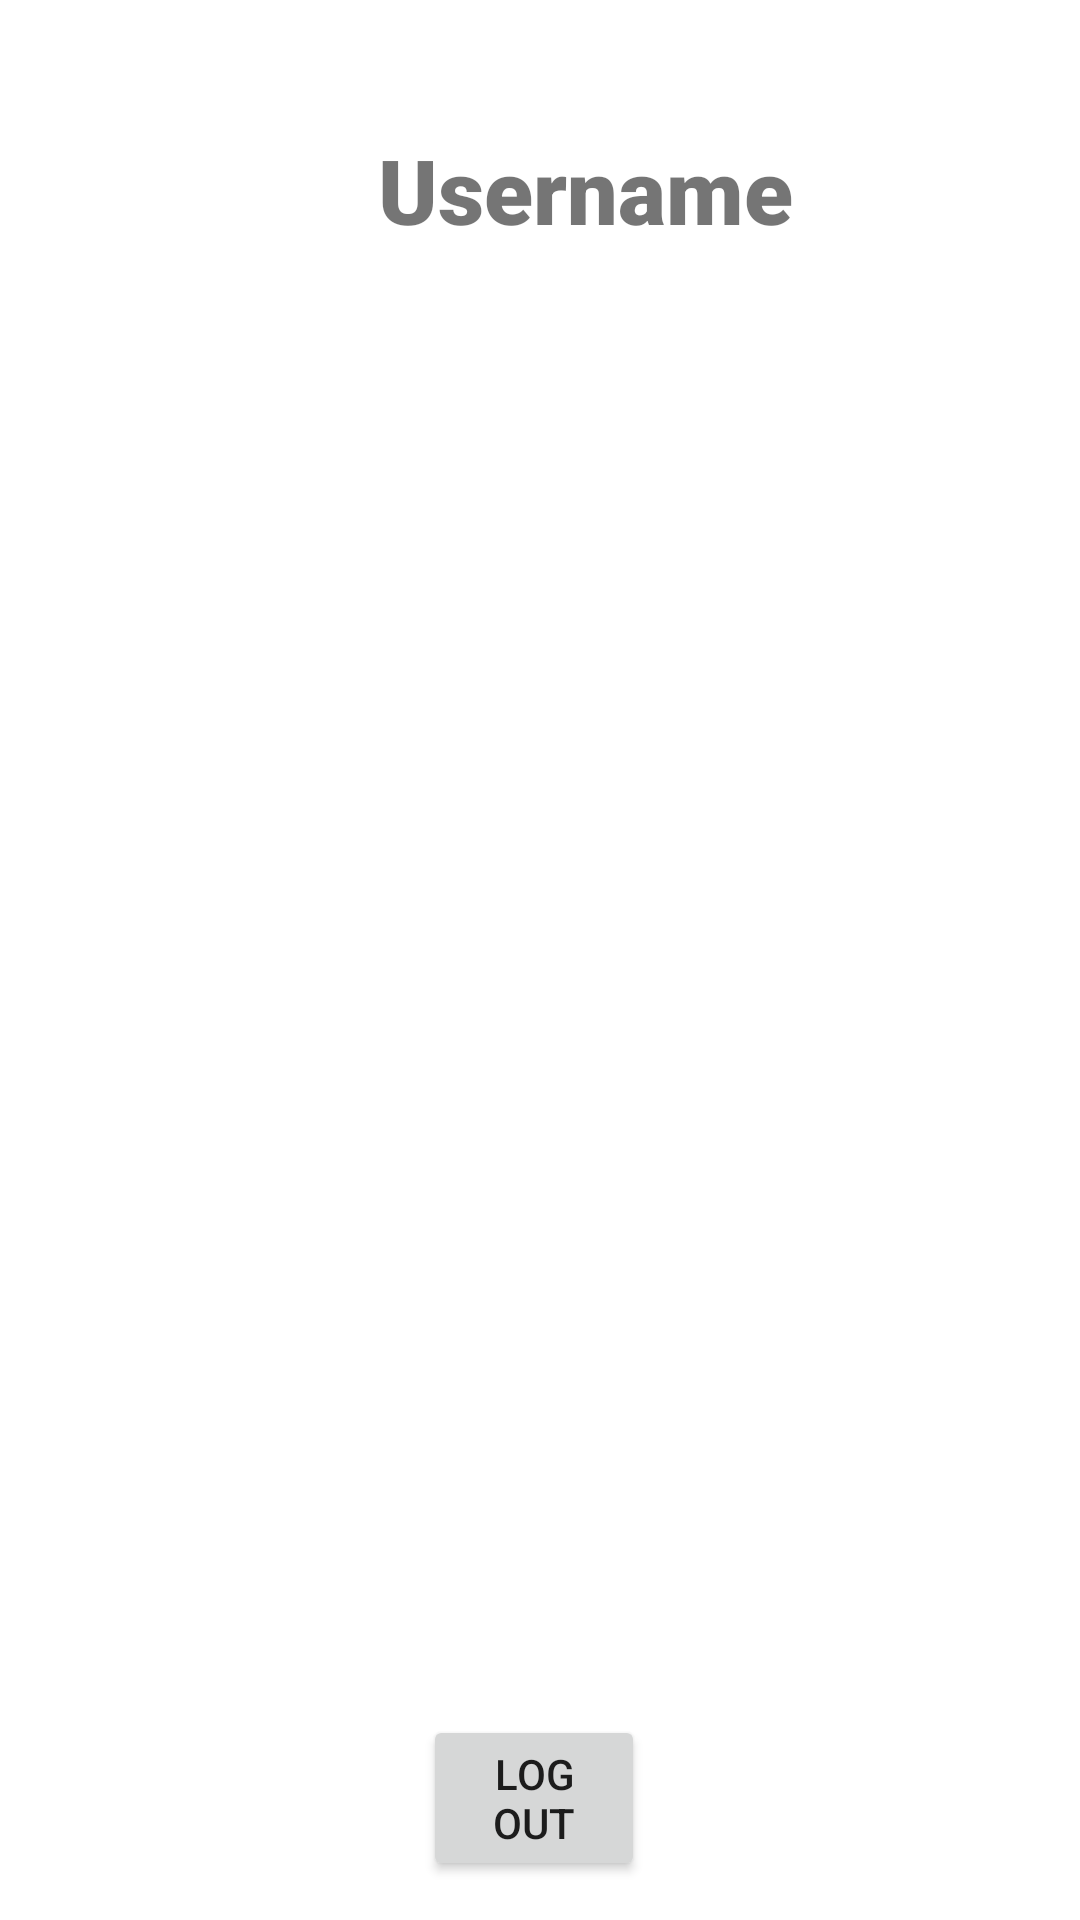

Here is an Android app screen rendered from its layout file. Give the layout XML and the strings, colors and styles it references.
<!-- AndroidManifest.xml: application theme Theme.LvlUp -->
<!-- res/layout/fragment_profile.xml -->
<?xml version="1.0" encoding="utf-8"?>
<RelativeLayout xmlns:android="http://schemas.android.com/apk/res/android"
    xmlns:app="http://schemas.android.com/apk/res-auto"
    android:layout_width="match_parent"
    android:layout_height="match_parent"
    android:background="@color/white">

    <ImageView
        android:id="@+id/profile_image"
        android:layout_width="107dp"
        android:layout_height="84dp"
        android:layout_alignParentTop="true"
        android:layout_marginTop="20dp"
        app:srcCompat="@drawable/ic_baseline_person_24" />

    <TextView
        android:id="@+id/profile_text"
        android:layout_width="178dp"
        android:layout_height="53dp"
        android:layout_alignBottom="@+id/profile_image"
        android:layout_alignParentEnd="true"
        android:layout_marginStart="19dp"
        android:layout_marginEnd="24dp"
        android:layout_marginBottom="8dp"
        android:layout_toEndOf="@+id/profile_image"
        android:fontFamily="sans-serif-black"
        android:text="Username"
        android:textSize="30sp" />

    <Button
        android:id="@+id/logout_button"
        android:layout_width="124dp"
        android:layout_height="wrap_content"
        android:layout_alignParentStart="true"
        android:layout_alignParentEnd="true"
        android:layout_alignParentBottom="true"
        android:layout_marginStart="141dp"
        android:layout_marginEnd="145dp"
        android:layout_marginBottom="13dp"
        android:text="Log out" />

</RelativeLayout>
<!-- resources referenced by this layout -->
<resources>
  <color name="white">#FFFFFFFF</color>
  <style name="Theme.LvlUp" parent="Theme.MaterialComponents.DayNight.DarkActionBar">
          
          <item name="colorPrimary">#a4cf3a</item>
          <item name="colorPrimaryVariant">#2B3310</item>
          <item name="colorOnPrimary">#051E1C</item>
          
          <item name="colorSecondary">#080728</item>
          <item name="colorSecondaryVariant">#0B3147</item>
          <item name="colorOnSecondary">@color/black</item>
          
          <item name="android:statusBarColor">?attr/colorPrimaryVariant</item>
          
      </style>
  <color name="black">#FF000000</color>
</resources>
